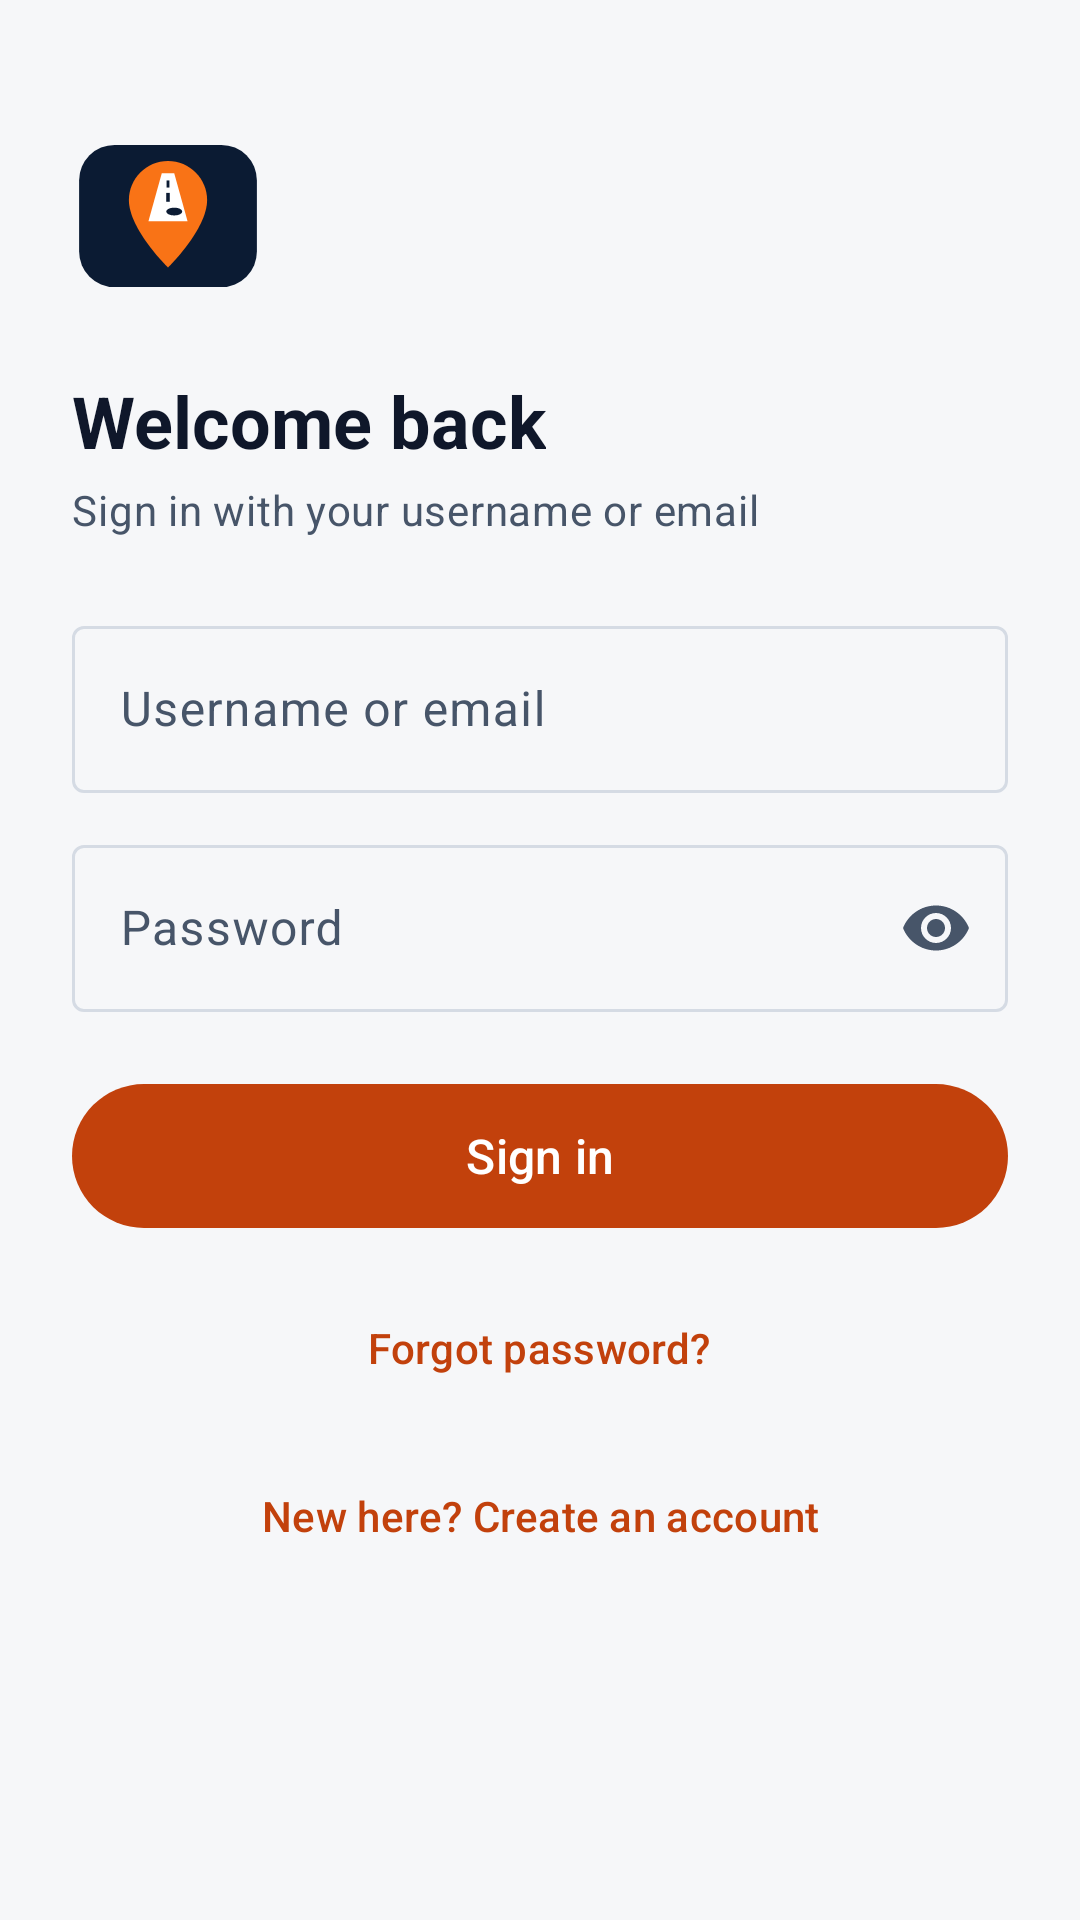

Write the Android layout XML for this screen, with the resource values it uses.
<!-- AndroidManifest.xml: application theme Theme.SmartPothole -->
<!-- res/layout/activity_login.xml -->
<?xml version="1.0" encoding="utf-8"?>
<ScrollView xmlns:android="http://schemas.android.com/apk/res/android"
    xmlns:app="http://schemas.android.com/apk/res-auto"
    android:id="@+id/loginScroll"
    android:layout_width="match_parent"
    android:layout_height="match_parent"
    android:background="@color/sp_bg"
    android:fillViewport="true">

    <LinearLayout
        android:layout_width="match_parent"
        android:layout_height="wrap_content"
        android:orientation="vertical"
        android:paddingHorizontal="24dp"
        android:paddingVertical="24dp">

        <ImageView
            android:layout_width="64dp"
            android:layout_height="64dp"
            android:layout_marginTop="16dp"
            android:importantForAccessibility="no"
            android:src="@drawable/ic_logo" />

        <TextView
            android:id="@+id/tvAuthTitle"
            android:layout_width="wrap_content"
            android:layout_height="wrap_content"
            android:layout_marginTop="20dp"
            android:accessibilityHeading="true"
            android:text="Welcome back"
            android:textAppearance="@style/SP.Text.Display" />

        <TextView
            android:id="@+id/tvAuthSubtitle"
            android:layout_width="wrap_content"
            android:layout_height="wrap_content"
            android:layout_marginTop="4dp"
            android:text="Sign in with your username or email"
            android:textAppearance="@style/SP.Text.Muted" />

        
        <LinearLayout
            android:id="@+id/layoutRegisterFields"
            android:layout_width="match_parent"
            android:layout_height="wrap_content"
            android:layout_marginTop="24dp"
            android:orientation="vertical"
            android:visibility="gone">

            <com.google.android.material.textfield.TextInputLayout
                android:layout_width="match_parent"
                android:layout_height="wrap_content"
                android:hint="Full name">
                <com.google.android.material.textfield.TextInputEditText
                    android:id="@+id/etName"
                    android:layout_width="match_parent"
                    android:layout_height="wrap_content"
                    android:autofillHints="name"
                    android:inputType="textPersonName|textCapWords" />
            </com.google.android.material.textfield.TextInputLayout>

            <com.google.android.material.textfield.TextInputLayout
                android:layout_width="match_parent"
                android:layout_height="wrap_content"
                android:layout_marginTop="12dp"
                android:hint="Username"
                app:helperText="3–20 letters, digits, _ or . · not case-sensitive">
                <com.google.android.material.textfield.TextInputEditText
                    android:id="@+id/etUsername"
                    android:layout_width="match_parent"
                    android:layout_height="wrap_content"
                    android:autofillHints="username"
                    android:inputType="textNoSuggestions" />
            </com.google.android.material.textfield.TextInputLayout>

            <com.google.android.material.textfield.TextInputLayout
                android:layout_width="match_parent"
                android:layout_height="wrap_content"
                android:layout_marginTop="12dp"
                android:hint="Email"
                app:helperText="Used only for password recovery">
                <com.google.android.material.textfield.TextInputEditText
                    android:id="@+id/etEmail"
                    android:layout_width="match_parent"
                    android:layout_height="wrap_content"
                    android:autofillHints="emailAddress"
                    android:inputType="textEmailAddress" />
            </com.google.android.material.textfield.TextInputLayout>

            <TextView
                android:layout_width="wrap_content"
                android:layout_height="wrap_content"
                android:layout_marginTop="20dp"
                android:text="Your vehicle"
                android:textAppearance="@style/SP.Text.Section" />

            <GridLayout
                android:id="@+id/gridVehicle"
                android:layout_width="match_parent"
                android:layout_height="wrap_content"
                android:layout_marginTop="8dp"
                android:columnCount="3" />
        </LinearLayout>

        
        <com.google.android.material.textfield.TextInputLayout
            android:id="@+id/tilIdentifier"
            android:layout_width="match_parent"
            android:layout_height="wrap_content"
            android:layout_marginTop="24dp"
            android:hint="Username or email"
            app:startIconDrawable="@drawable/ic_person">
            <com.google.android.material.textfield.TextInputEditText
                android:id="@+id/etIdentifier"
                android:layout_width="match_parent"
                android:layout_height="wrap_content"
                android:autofillHints="username"
                android:inputType="textEmailAddress" />
        </com.google.android.material.textfield.TextInputLayout>

        <com.google.android.material.textfield.TextInputLayout
            android:layout_width="match_parent"
            android:layout_height="wrap_content"
            android:layout_marginTop="12dp"
            android:hint="Password"
            app:endIconMode="password_toggle">
            <com.google.android.material.textfield.TextInputEditText
                android:id="@+id/etPassword"
                android:layout_width="match_parent"
                android:layout_height="wrap_content"
                android:autofillHints="password"
                android:inputType="textPassword" />
        </com.google.android.material.textfield.TextInputLayout>

        <TextView
            android:id="@+id/tvAuthError"
            android:layout_width="match_parent"
            android:layout_height="wrap_content"
            android:layout_marginTop="12dp"
            android:accessibilityLiveRegion="polite"
            android:background="@drawable/bg_chip_danger"
            android:padding="12dp"
            android:textColor="@color/sp_danger"
            android:textSize="14sp"
            android:visibility="gone" />

        <com.google.android.material.button.MaterialButton
            android:id="@+id/btnLogin"
            android:layout_width="match_parent"
            android:layout_height="56dp"
            android:layout_marginTop="20dp"
            android:text="Sign in"
            android:textSize="16sp" />

        <com.google.android.material.progressindicator.LinearProgressIndicator
            android:id="@+id/progressAuth"
            android:layout_width="match_parent"
            android:layout_height="wrap_content"
            android:layout_marginTop="8dp"
            android:indeterminate="true"
            android:visibility="invisible" />

        <com.google.android.material.button.MaterialButton
            android:id="@+id/btnForgotPassword"
            style="@style/Widget.Material3.Button.TextButton"
            android:layout_width="wrap_content"
            android:layout_height="48dp"
            android:layout_gravity="center_horizontal"
            android:text="Forgot password?" />

        <LinearLayout
            android:id="@+id/layoutDemoLogin"
            android:layout_width="match_parent"
            android:layout_height="wrap_content"
            android:layout_marginTop="16dp"
            android:background="@drawable/bg_chip_warning"
            android:orientation="vertical"
            android:padding="12dp"
            android:visibility="gone">

            <TextView
                android:layout_width="wrap_content"
                android:layout_height="wrap_content"
                android:text="Demo quick login · debug build only"
                android:textColor="@color/sp_warning"
                android:textSize="13sp"
                android:textStyle="bold" />
        </LinearLayout>

        <com.google.android.material.button.MaterialButton
            android:id="@+id/btnToggleMode"
            style="@style/Widget.Material3.Button.TextButton"
            android:layout_width="wrap_content"
            android:layout_height="48dp"
            android:layout_gravity="center_horizontal"
            android:layout_marginTop="8dp"
            android:text="New here? Create an account" />
    </LinearLayout>
</ScrollView>
<!-- resources referenced by this layout -->
<resources>
  <color name="sp_bg">#F6F7F9</color>
  <color name="sp_danger">#B91C1C</color>
  <color name="sp_warning">#B45309</color>
  <!-- drawable bg_chip_danger (drawable) -->
  <?xml version="1.0" encoding="utf-8"?>
  <shape xmlns:android="http://schemas.android.com/apk/res/android" android:shape="rectangle">
      <solid android:color="@color/sp_danger_container"/>
      <corners android:radius="12dp"/>
  </shape>
  <!-- drawable bg_chip_warning (drawable) -->
  <?xml version="1.0" encoding="utf-8"?>
  <shape xmlns:android="http://schemas.android.com/apk/res/android" android:shape="rectangle">
      <solid android:color="@color/sp_warning_container"/>
      <corners android:radius="12dp"/>
  </shape>
  <!-- drawable ic_logo (drawable) -->
  <?xml version="1.0" encoding="utf-8"?>
  <vector xmlns:android="http://schemas.android.com/apk/res/android"
      android:width="64dp" android:height="64dp"
      android:viewportWidth="108" android:viewportHeight="108">
      <path android:fillColor="#0B1B33" android:pathData="M24,14h60a20,20 0,0 1,20 20v40a20,20 0,0 1,-20 20h-60a20,20 0,0 1,-20 -20v-40a20,20 0,0 1,20 -20z"/>
      <group android:translateY="-1">
          <path android:fillColor="#F97316" android:pathData="M54,24c-12.15,0 -22,9.85 -22,22c0,16.5 22,38 22,38s22,-21.5 22,-38c0,-12.15 -9.85,-22 -22,-22z"/>
          <path android:fillColor="#FFFFFF" android:pathData="M50.5,31h7l7.5,27h-22z"/>
          <path android:fillColor="#0B1B33" android:pathData="M53.2,35h1.6v4h-1.6z"/>
          <path android:fillColor="#0B1B33" android:pathData="M53,42h2v5h-2z"/>
          <path android:fillColor="#0B1B33" android:pathData="M57.5,52.5m-4.5,0a4.5,2.2 0,1 1,9 0a4.5,2.2 0,1 1,-9 0"/>
      </group>
  </vector>
  <style name="SP.Text.Display" parent="TextAppearance.Material3.HeadlineSmall">
          <item name="android:textColor">@color/sp_on_surface</item>
          <item name="android:textStyle">bold</item>
      </style>
  <style name="SP.Text.Muted" parent="TextAppearance.Material3.BodyMedium">
          <item name="android:textColor">@color/sp_on_surface_muted</item>
      </style>
  <style name="SP.Text.Section" parent="TextAppearance.Material3.TitleSmall">
          <item name="android:textColor">@color/sp_on_surface</item>
          <item name="android:textStyle">bold</item>
      </style>
  <color name="sp_danger_container">#FEE2E2</color>
  <color name="sp_warning_container">#FEF3C7</color>
  <color name="sp_on_surface">#0F172A</color>
  <color name="sp_on_surface_muted">#475569</color>
  <color name="sp_primary">#C2410C</color>
  <color name="sp_on_primary">#FFFFFF</color>
  <color name="sp_primary_container">#FFEDD5</color>
  <color name="sp_on_primary_container">#7C2D12</color>
  <color name="sp_secondary">#0E7490</color>
  <color name="sp_on_secondary">#FFFFFF</color>
  <color name="sp_secondary_container">#CFFAFE</color>
  <color name="sp_surface">#FFFFFF</color>
  <color name="sp_surface_variant">#EEF1F5</color>
  <color name="sp_outline">#D5DBE4</color>
  <style name="SP.Card" parent="Widget.Material3.CardView.Outlined">
          <item name="cardCornerRadius">@dimen/sp_radius_card</item>
          <item name="cardBackgroundColor">@color/sp_surface</item>
          <item name="strokeColor">@color/sp_outline</item>
          <item name="strokeWidth">1dp</item>
      </style>
  <dimen name="sp_radius_card">12dp</dimen>
</resources>
